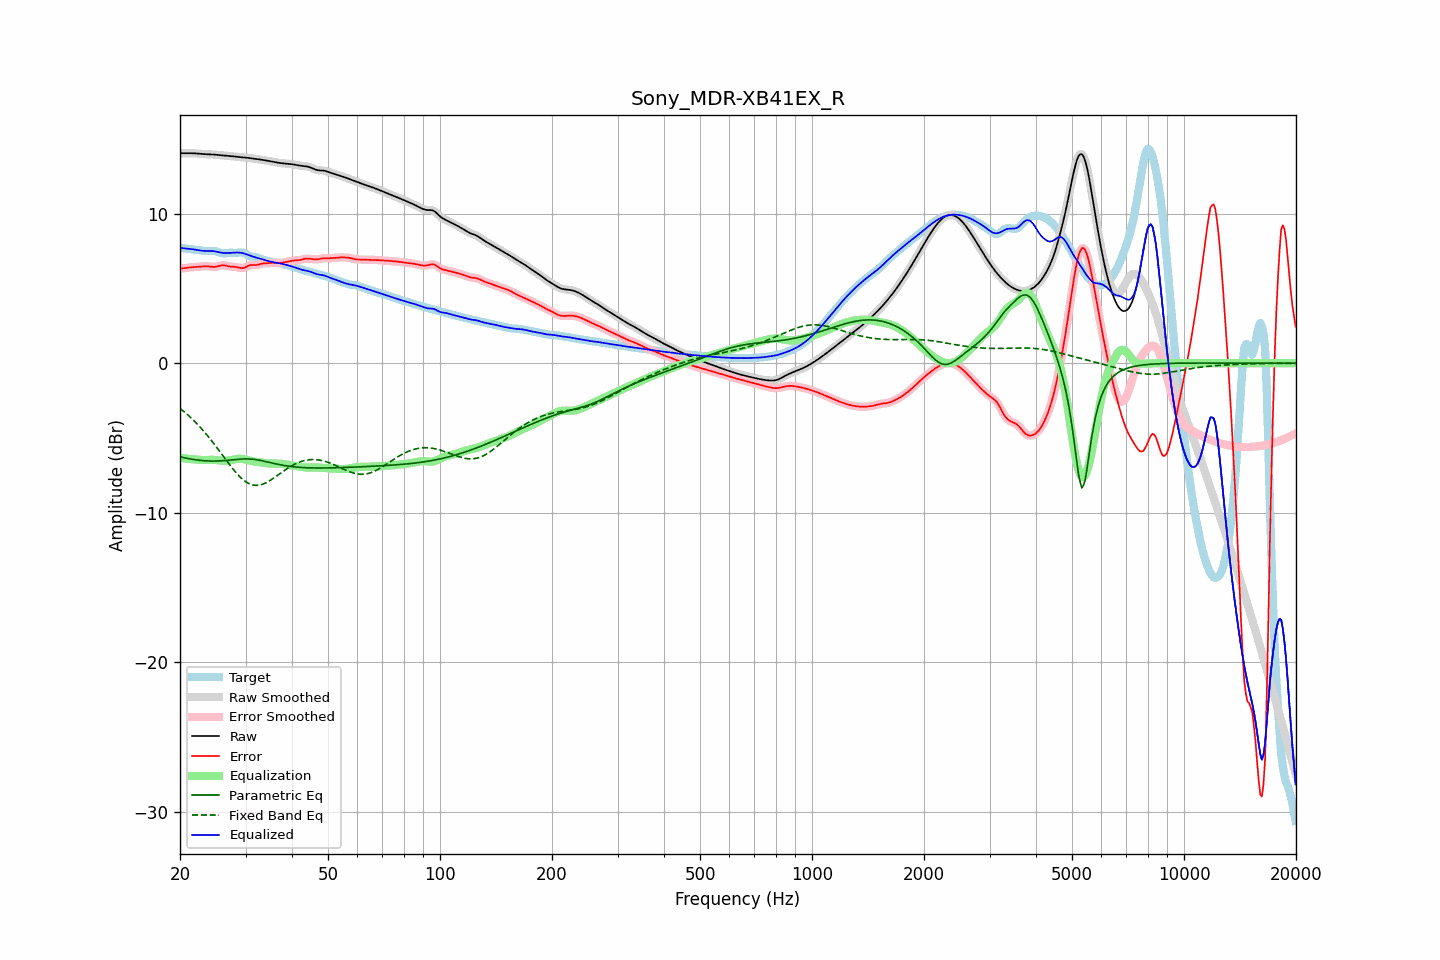

Values plotted in this chart, from the file beside it:
frequency, raw, error, smoothed, error_smoothed, equalization, parametric_eq, fixed_band_eq, equalized_raw, equalized_smoothed, target
20.00, 14.06, 6.33, 14.06, 6.33, -6.33, -6.26, -3.02, 7.73, 7.73, 7.72
20.20, 14.05, 6.34, 14.05, 6.34, -6.34, -6.28, -3.11, 7.71, 7.71, 7.71
20.40, 14.05, 6.35, 14.05, 6.35, -6.36, -6.31, -3.20, 7.69, 7.69, 7.70
20.61, 14.05, 6.37, 14.05, 6.37, -6.37, -6.33, -3.29, 7.68, 7.68, 7.68
20.81, 14.05, 6.38, 14.05, 6.38, -6.38, -6.35, -3.38, 7.67, 7.67, 7.67
21.02, 14.05, 6.40, 14.05, 6.40, -6.39, -6.37, -3.47, 7.66, 7.66, 7.66
21.23, 14.05, 6.41, 14.05, 6.41, -6.41, -6.40, -3.57, 7.65, 7.65, 7.65
21.44, 14.05, 6.42, 14.05, 6.42, -6.42, -6.41, -3.67, 7.64, 7.64, 7.63
21.66, 14.05, 6.43, 14.05, 6.43, -6.43, -6.43, -3.77, 7.62, 7.62, 7.62
21.87, 14.04, 6.44, 14.04, 6.44, -6.44, -6.45, -3.88, 7.61, 7.61, 7.61
22.09, 14.04, 6.44, 14.04, 6.44, -6.45, -6.47, -3.99, 7.59, 7.59, 7.59
22.31, 14.03, 6.45, 14.03, 6.45, -6.46, -6.48, -4.10, 7.57, 7.57, 7.58
22.54, 14.02, 6.46, 14.02, 6.46, -6.46, -6.49, -4.21, 7.55, 7.55, 7.56
22.76, 14.01, 6.47, 14.01, 6.47, -6.47, -6.50, -4.33, 7.54, 7.54, 7.54
22.99, 14.00, 6.48, 14.00, 6.48, -6.48, -6.52, -4.45, 7.52, 7.52, 7.52
23.22, 13.99, 6.49, 13.99, 6.49, -6.48, -6.52, -4.58, 7.52, 7.52, 7.51
23.45, 13.99, 6.49, 13.99, 6.49, -6.48, -6.53, -4.70, 7.51, 7.51, 7.50
23.69, 13.99, 6.48, 13.99, 6.48, -6.47, -6.54, -4.83, 7.51, 7.51, 7.50
23.92, 13.98, 6.47, 13.98, 6.47, -6.47, -6.54, -4.96, 7.52, 7.51, 7.51
24.16, 13.98, 6.46, 13.98, 6.46, -6.46, -6.55, -5.10, 7.51, 7.51, 7.52
24.40, 13.97, 6.45, 13.97, 6.45, -6.46, -6.55, -5.23, 7.51, 7.51, 7.52
24.65, 13.96, 6.44, 13.96, 6.45, -6.47, -6.55, -5.37, 7.50, 7.50, 7.52
24.89, 13.95, 6.45, 13.95, 6.45, -6.47, -6.55, -5.51, 7.48, 7.48, 7.50
25.14, 13.94, 6.47, 13.94, 6.47, -6.49, -6.54, -5.66, 7.46, 7.46, 7.47
25.39, 13.93, 6.50, 13.93, 6.50, -6.50, -6.54, -5.80, 7.43, 7.43, 7.43
25.65, 13.92, 6.53, 13.92, 6.53, -6.51, -6.53, -5.94, 7.41, 7.41, 7.40
25.91, 13.91, 6.55, 13.91, 6.55, -6.52, -6.53, -6.09, 7.39, 7.39, 7.37
26.16, 13.91, 6.56, 13.91, 6.55, -6.53, -6.52, -6.24, 7.38, 7.38, 7.35
26.43, 13.90, 6.54, 13.90, 6.54, -6.53, -6.51, -6.38, 7.37, 7.37, 7.35
26.69, 13.89, 6.52, 13.89, 6.52, -6.52, -6.50, -6.53, 7.37, 7.37, 7.37
26.96, 13.88, 6.50, 13.88, 6.50, -6.51, -6.49, -6.67, 7.37, 7.37, 7.39
27.23, 13.87, 6.47, 13.87, 6.48, -6.49, -6.48, -6.81, 7.38, 7.38, 7.40
27.50, 13.86, 6.46, 13.86, 6.46, -6.47, -6.47, -6.95, 7.38, 7.38, 7.40
27.77, 13.85, 6.46, 13.85, 6.46, -6.45, -6.46, -7.08, 7.39, 7.39, 7.39
28.05, 13.83, 6.45, 13.83, 6.45, -6.43, -6.45, -7.21, 7.40, 7.40, 7.38
28.33, 13.82, 6.43, 13.82, 6.43, -6.41, -6.44, -7.34, 7.41, 7.41, 7.38
28.62, 13.81, 6.41, 13.81, 6.41, -6.40, -6.43, -7.46, 7.41, 7.41, 7.39
28.90, 13.79, 6.39, 13.79, 6.39, -6.39, -6.42, -7.57, 7.40, 7.40, 7.41
29.19, 13.78, 6.37, 13.78, 6.37, -6.40, -6.41, -7.68, 7.39, 7.39, 7.41
29.48, 13.78, 6.36, 13.77, 6.37, -6.41, -6.41, -7.77, 7.37, 7.37, 7.41
29.78, 13.76, 6.39, 13.76, 6.39, -6.43, -6.40, -7.86, 7.34, 7.34, 7.37
30.08, 13.75, 6.43, 13.75, 6.44, -6.45, -6.40, -7.94, 7.30, 7.30, 7.32
30.38, 13.74, 6.49, 13.74, 6.49, -6.48, -6.40, -8.01, 7.27, 7.27, 7.25
30.68, 13.73, 6.54, 13.73, 6.54, -6.50, -6.41, -8.06, 7.23, 7.23, 7.19
30.99, 13.72, 6.57, 13.72, 6.57, -6.53, -6.41, -8.11, 7.19, 7.19, 7.15
31.30, 13.70, 6.58, 13.70, 6.57, -6.56, -6.42, -8.14, 7.15, 7.15, 7.13
31.61, 13.69, 6.57, 13.69, 6.57, -6.58, -6.43, -8.16, 7.11, 7.11, 7.12
31.93, 13.67, 6.57, 13.67, 6.57, -6.60, -6.45, -8.17, 7.08, 7.08, 7.11
32.24, 13.66, 6.58, 13.66, 6.58, -6.61, -6.47, -8.17, 7.05, 7.05, 7.08
32.57, 13.64, 6.61, 13.64, 6.61, -6.62, -6.48, -8.16, 7.02, 7.02, 7.04
32.89, 13.63, 6.64, 13.63, 6.64, -6.63, -6.50, -8.14, 6.99, 6.99, 6.99
33.22, 13.61, 6.66, 13.61, 6.66, -6.65, -6.53, -8.11, 6.96, 6.96, 6.95
33.55, 13.59, 6.68, 13.59, 6.68, -6.67, -6.55, -8.07, 6.93, 6.93, 6.91
33.89, 13.58, 6.68, 13.58, 6.69, -6.68, -6.57, -8.02, 6.89, 6.89, 6.89
34.23, 13.56, 6.69, 13.56, 6.69, -6.70, -6.60, -7.97, 6.86, 6.86, 6.87
34.57, 13.54, 6.69, 13.53, 6.70, -6.70, -6.62, -7.91, 6.83, 6.83, 6.84
34.92, 13.51, 6.71, 13.51, 6.71, -6.71, -6.65, -7.85, 6.80, 6.80, 6.81
35.27, 13.49, 6.72, 13.49, 6.72, -6.71, -6.67, -7.78, 6.78, 6.78, 6.77
35.62, 13.47, 6.72, 13.47, 6.72, -6.71, -6.70, -7.71, 6.76, 6.76, 6.75
35.97, 13.45, 6.72, 13.45, 6.72, -6.71, -6.72, -7.63, 6.74, 6.74, 6.74
... 635 more rows
